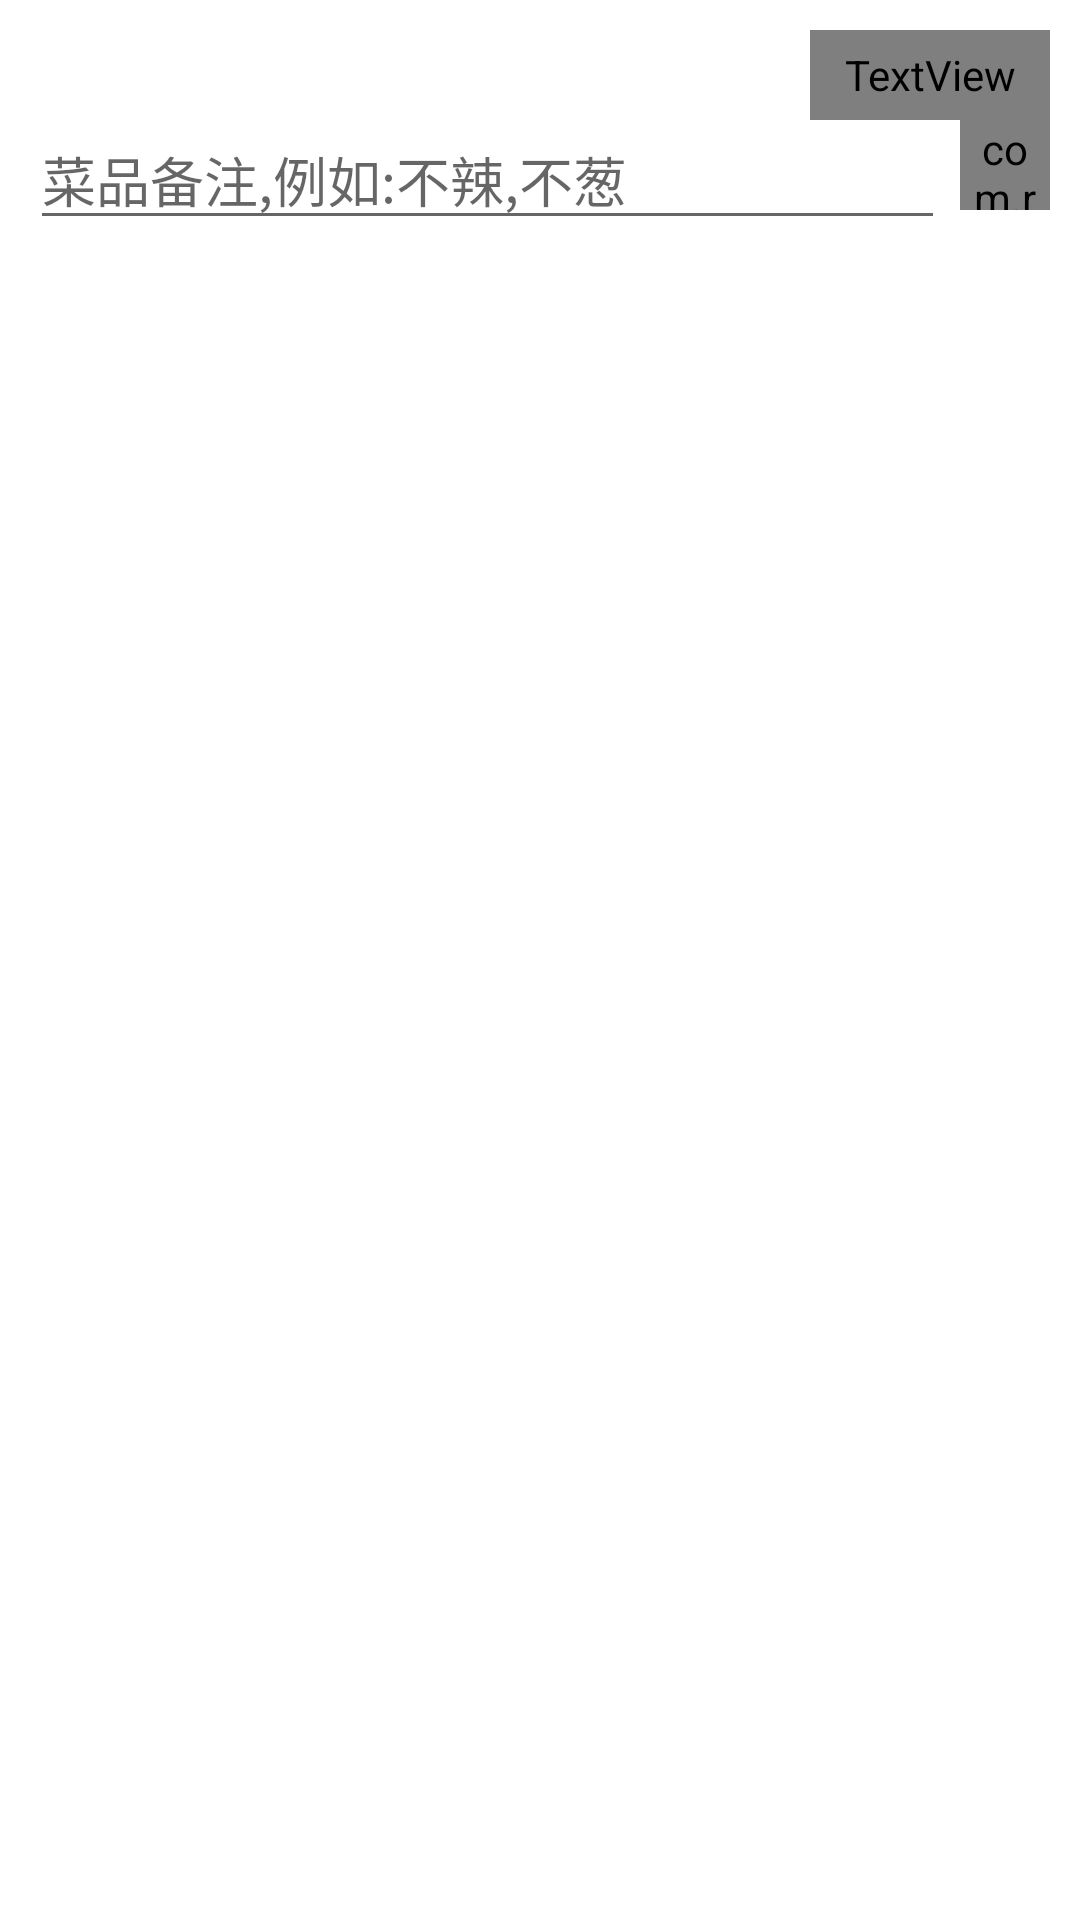

This screen was rendered from an Android layout file. Write that file and the resources it references.
<!-- AndroidManifest.xml: application theme AppTheme -->
<!-- res/layout/cart_to_order_goods_data_list_item.xml -->
<?xml version="1.0" encoding="utf-8"?>
<RelativeLayout
        xmlns:android="http://schemas.android.com/apk/res/android"
        android:orientation="vertical"
        android:layout_width="match_parent"
        android:layout_height="wrap_content">
    <RelativeLayout android:layout_width="match_parent" android:layout_height="90dp"
                    android:id="@+id/rl_cart_to_order_goods"
                    android:padding="10dp"
            >
        <RelativeLayout android:layout_width="match_parent" android:layout_height="30dp"
                        android:layout_alignParentTop="true"
                        android:id="@+id/rl_cart_to_order_good_data_top"
                        android:gravity="center_vertical"
                >
            <TextView android:layout_width="100dp" android:layout_height="match_parent"
                      android:layout_alignParentLeft="true"
                      android:id="@+id/tv_good_name"
                      android:gravity="center_vertical|left"
                      android:singleLine="true"
                      android:ellipsize="end"
                    />
            <TextView android:layout_width="80dp" android:layout_height="match_parent"
                      android:layout_alignParentRight="true"
                      android:id="@+id/tv_good_total"
                      android:gravity="center_vertical|right"
                      android:singleLine="true"
                      android:textColor="@color/tv_highlight"
                    />
            <TextView android:layout_width="wrap_content" android:layout_height="match_parent"
                      android:id="@+id/tv_unit_price"
                      android:gravity="right|center_vertical"
                      android:singleLine="true"
                      android:layout_toLeftOf="@id/tv_good_total"
                      android:layout_toRightOf="@id/tv_good_name"
                    />
        </RelativeLayout>
        <RelativeLayout android:layout_width="match_parent" android:layout_height="40dp"
                        android:gravity="center_vertical"
                        android:layout_below="@id/rl_cart_to_order_good_data_top"
                >
            <com.realityandapp.paopao_official_deliveryman.widget.FontAwesomeButton
                    android:layout_width="30dp" android:layout_height="30dp"
                    android:textSize="20dp"
                    android:id="@+id/fabtn_add_plus_tag"
                    android:text="@string/fa_plus"
                    android:textColor="@drawable/color_tv_link"
                    android:background="@drawable/rounded_button"
                    android:layout_alignParentRight="true"
                    android:gravity="center"
                    />
            <EditText android:layout_width="wrap_content" android:layout_height="match_parent"
                      android:id="@+id/et_plus"
                      android:gravity="center_vertical|left"
                      android:layout_toLeftOf="@id/fabtn_add_plus_tag"
                      android:layout_alignParentLeft="true"
                      android:layout_marginRight="5dp"
                      android:hint="@string/cart_to_order_plus_hint"
                      android:singleLine="true"
                    />
        </RelativeLayout>
    </RelativeLayout>
</RelativeLayout>
<!-- resources referenced by this layout -->
<resources>
  <string name="cart_to_order_plus_hint">菜品备注,例如:不辣,不葱</string>
  <string name="fa_plus"></string>
</resources>
